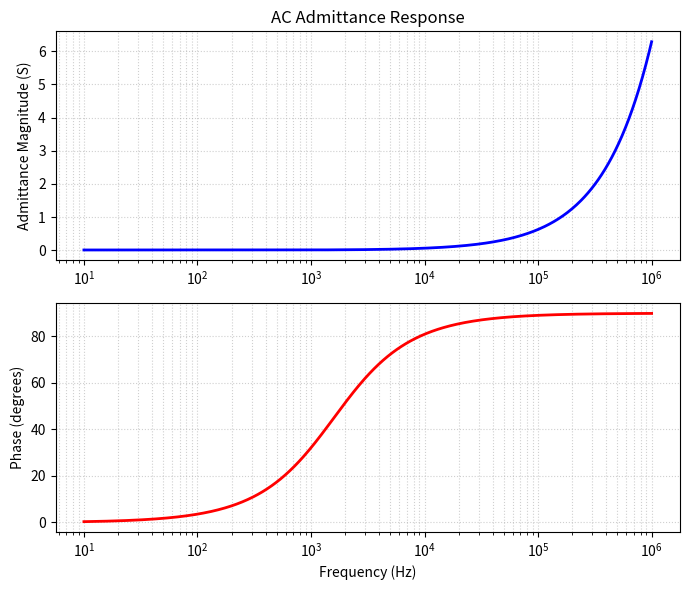

This chart was generated by the following Python code: (Note: this script raises an exception after producing the figure.)
import numpy as np
import matplotlib.pyplot as plt

f = np.logspace(1, 6, 500)
w = 2 * np.pi * f
R = 100
C = 1e-6

Y = 1/R + 1j * w * C
mag = np.abs(Y)
phase = np.angle(Y, deg=True)

fig, (ax1, ax2) = plt.subplots(2, 1, figsize=(7, 6))

ax1.semilogx(f, mag, 'b-', linewidth=2)
ax1.set_ylabel('Admittance Magnitude (S)')
ax1.set_title('AC Admittance Response')
ax1.grid(True, which='both', linestyle=':', alpha=0.6)

ax2.semilogx(f, phase, 'r-', linewidth=2)
ax2.set_xlabel('Frequency (Hz)')
ax2.set_ylabel('Phase (degrees)')
ax2.grid(True, which='both', linestyle=':', alpha=0.6)

plt.tight_layout()
plt.savefig('figs/AC_Admittance.png')
